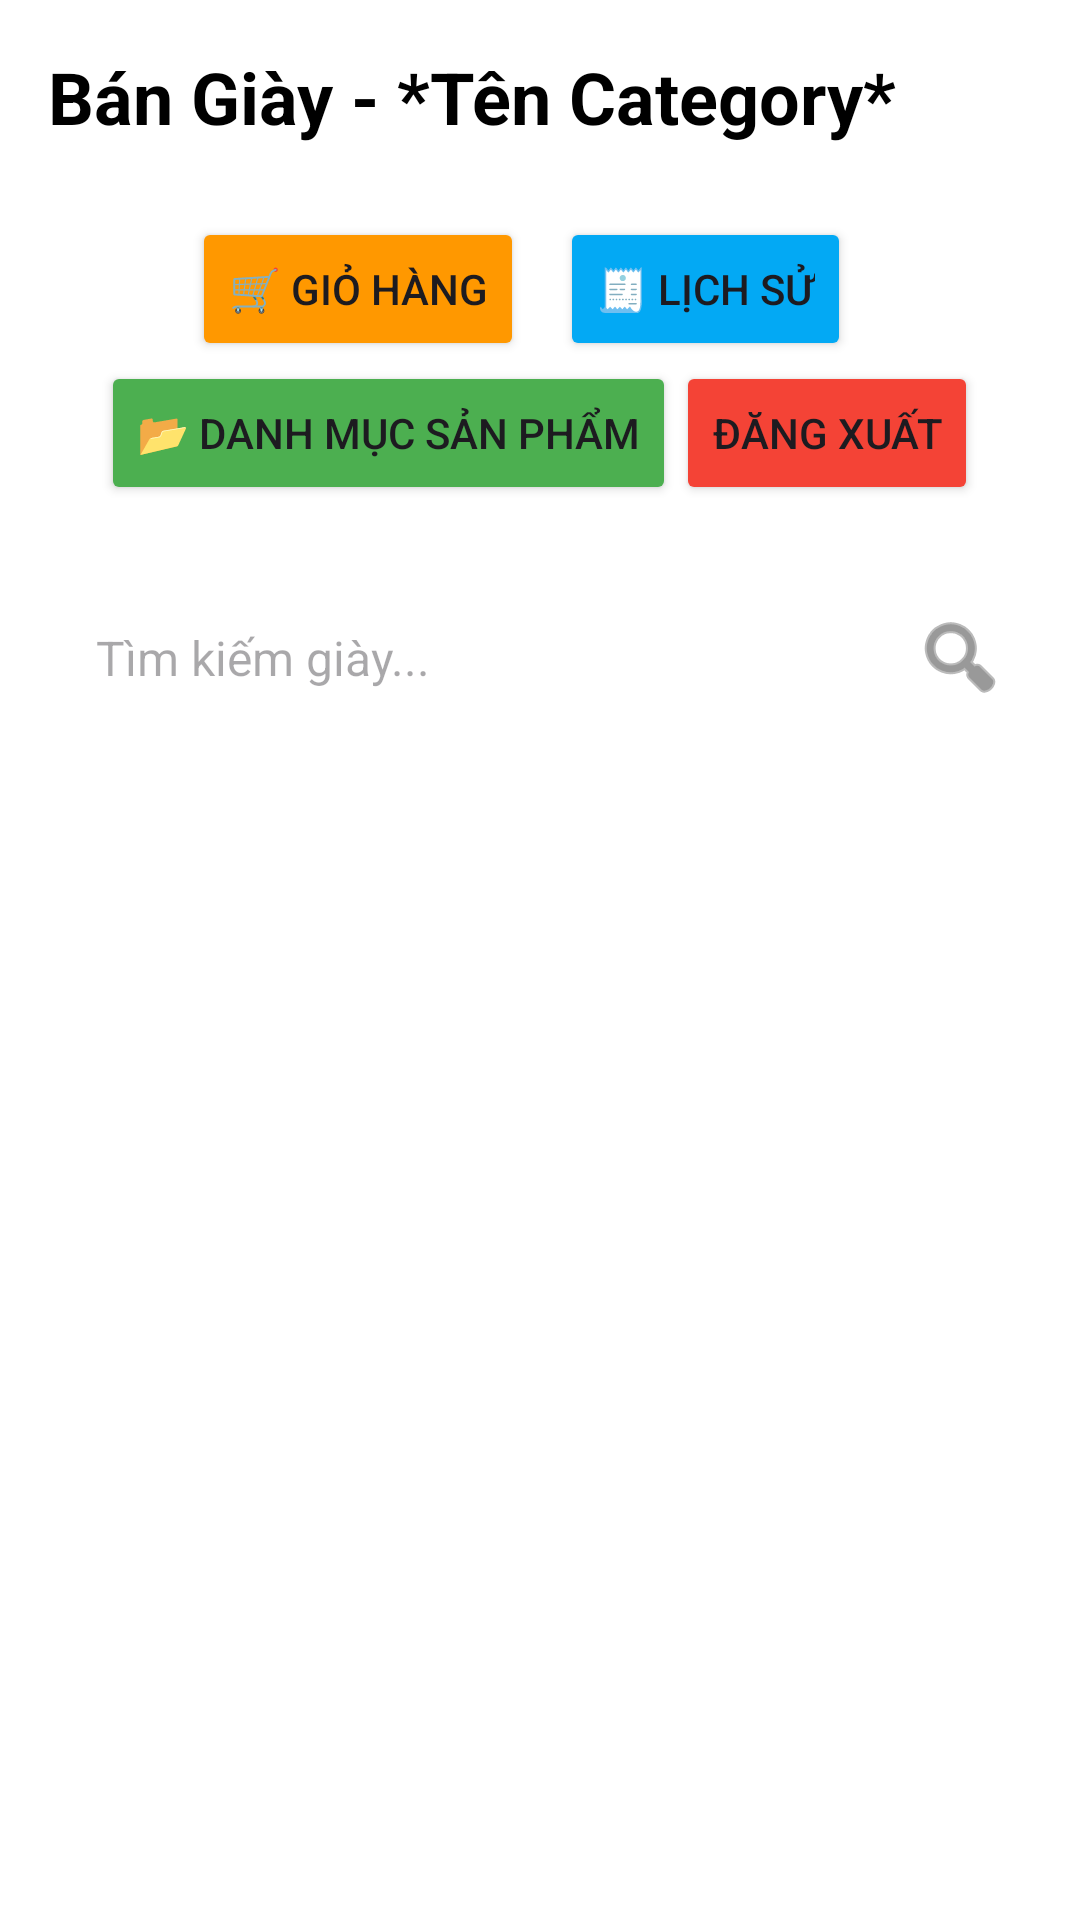

This screen was rendered from an Android layout file. Write that file and the resources it references.
<!-- AndroidManifest.xml: application theme Theme.ShoeManagement -->
<!-- res/layout/activity_user_shoes.xml -->
<?xml version="1.0" encoding="utf-8"?>
<ScrollView xmlns:android="http://schemas.android.com/apk/res/android"
    xmlns:app="http://schemas.android.com/apk/res-auto"
    android:layout_width="match_parent"
    android:layout_height="match_parent"
    android:background="#FFFFFF"
    android:padding="16dp">

    <LinearLayout
        android:layout_width="match_parent"
        android:layout_height="wrap_content"
        android:orientation="vertical">

        
        <TextView
            android:id="@+id/textViewTitle"
            android:layout_width="wrap_content"
            android:layout_height="wrap_content"
            android:layout_marginBottom="24dp"
            android:text="Bán Giày - *Tên Category* "
            android:textColor="#000000"
            android:textSize="24sp"
            android:textStyle="bold" />

        
        <LinearLayout
            android:layout_width="match_parent"
            android:layout_height="wrap_content"
            android:gravity="center"
            android:orientation="horizontal">

            <Button
                android:id="@+id/buttonCart"
                android:layout_width="wrap_content"
                android:layout_height="wrap_content"
                android:backgroundTint="#FF9800"
                android:text="🛒 Giỏ hàng" />


            <Button
                android:id="@+id/buttonHistory"
                android:layout_width="wrap_content"
                android:layout_height="wrap_content"
                android:layout_marginStart="12dp"
                android:layout_marginEnd="12dp"
                android:backgroundTint="#03A9F4"
                android:text="🧾 Lịch sử" />
        </LinearLayout>

        <LinearLayout
            android:layout_width="match_parent"
            android:layout_height="wrap_content"
            android:layout_marginBottom="24dp"
            android:gravity="center"
            android:orientation="horizontal">

            <Button
                android:id="@+id/buttonByCategory"
                android:layout_width="wrap_content"
                android:layout_height="wrap_content"
                android:backgroundTint="#4CAF50"
                android:text="📂 Danh mục sản phẩm" />

            <Button
                android:id="@+id/buttonLogout"
                android:layout_width="wrap_content"
                android:layout_height="wrap_content"
                android:backgroundTint="#F44336"
                android:text="Đăng xuất" />

        </LinearLayout>


        <LinearLayout
            android:layout_width="match_parent"
            android:layout_height="wrap_content"
            android:orientation="horizontal"
            android:layout_marginBottom="16dp"
            android:gravity="center_vertical"
            android:background="@drawable/search_background"
            android:padding="8dp">

            
            <EditText
                android:id="@+id/editTextSearch"
                android:layout_width="0dp"
                android:layout_height="wrap_content"
                android:layout_weight="1"
                android:hint="Tìm kiếm giày..."
                android:background="@android:color/transparent"
                android:padding="8dp"
                android:textColor="#000000"
                android:textSize="16sp" />

            <ImageButton
                android:id="@+id/buttonSearch"
                android:layout_width="wrap_content"
                android:layout_height="wrap_content"
                android:background="?attr/selectableItemBackgroundBorderless"
                android:src="@android:drawable/ic_menu_search"
                android:contentDescription="Search"
                app:tint="#555" />

        </LinearLayout>


        <androidx.recyclerview.widget.RecyclerView
            android:id="@+id/recyclerShoe"
            android:layout_width="match_parent"
            android:layout_height="wrap_content"
            />


    </LinearLayout>
</ScrollView>
<!-- resources referenced by this layout -->
<resources>
  <style name="Theme.ShoeManagement" parent="Base.Theme.ShoeManagement" />
  <style name="Base.Theme.ShoeManagement" parent="Theme.Material3.DayNight.NoActionBar">
          
          
      </style>
</resources>
